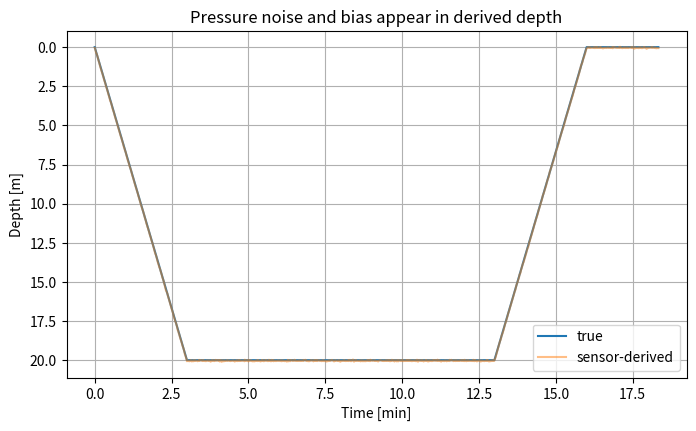
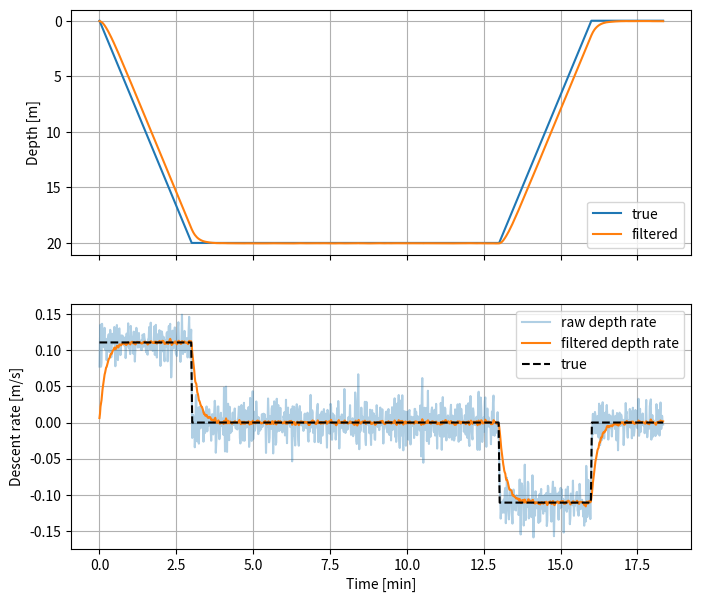
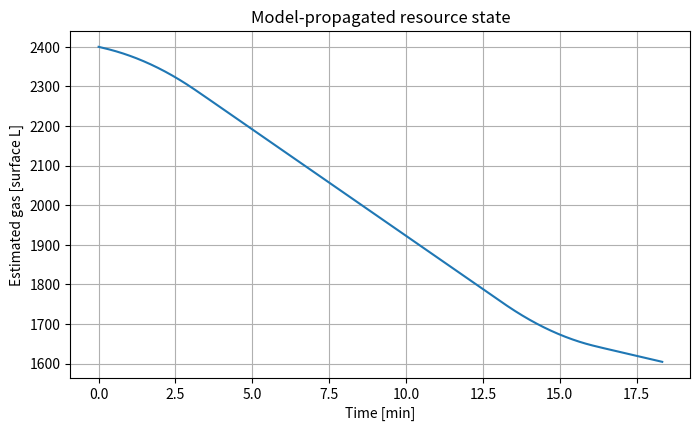

Python code for these plots, in order:
import numpy as np
import matplotlib.pyplot as plt

plt.rcParams.update({"figure.figsize": (8, 4.5), "axes.grid": True})
rho, g, p0 = 1025.0, 9.80665, 101325.0

def ambient_pressure_pa(depth_m):
    return p0 + rho*g*np.asarray(depth_m)

def ambient_pressure_bar(depth_m):
    return ambient_pressure_pa(depth_m)/1e5

def true_depth(t):
    return np.piecewise(t,[t<180,(t>=180)&(t<780),(t>=780)&(t<960),t>=960],
        [lambda x:20*x/180,20,lambda x:20*(960-x)/180,0])

rng=np.random.default_rng(42)
t=np.arange(0,1101,1.0); z_true=true_depth(t)
bias_pa=350.0; noise_pa=250.0
p_meas=ambient_pressure_pa(z_true)+bias_pa+rng.normal(0,noise_pa,len(t))
z_meas=(p_meas-p0)/(rho*g)
assert np.isclose((p0+rho*g*10-p0)/(rho*g),10.0)
plt.plot(t/60,z_true,label="true")
plt.plot(t/60,z_meas,alpha=.5,label="sensor-derived")
plt.gca().invert_yaxis(); plt.xlabel("Time [min]"); plt.ylabel("Depth [m]")
plt.title("Pressure noise and bias appear in derived depth"); plt.legend(); plt.show()

def lowpass(x,alpha):
    y=np.empty_like(x); y[0]=x[0]
    for k in range(1,len(x)): y[k]=alpha*x[k]+(1-alpha)*y[k-1]
    return y

z_filt=lowpass(z_meas,0.08)
zdot_raw=np.gradient(z_meas,t)       # downward-positive depth rate
zdot_filt=np.gradient(z_filt,t)
zdot_true=np.gradient(z_true,t)
v_upward=-zdot_filt                  # DiveLab plant convention
fig,ax=plt.subplots(2,1,sharex=True,figsize=(8,7))
ax[0].plot(t/60,z_true,label="true"); ax[0].plot(t/60,z_filt,label="filtered")
ax[0].invert_yaxis(); ax[0].set_ylabel("Depth [m]"); ax[0].legend()
ax[1].plot(t/60,zdot_raw,alpha=.35,label="raw depth rate")
ax[1].plot(t/60,zdot_filt,label="filtered depth rate"); ax[1].plot(t/60,zdot_true,"k--",label="true")
ax[1].set(xlabel="Time [min]",ylabel="Descent rate [m/s]"); ax[1].legend(); plt.show()

for step in [1,5,15]:
    zz=z_meas[::step]; tt=t[::step]
    vv=np.gradient(zz,tt)
    print(f"sample every {step:2d} s: derivative noise SD {np.std(vv-np.gradient(z_true[::step],tt)):.3f} m/s")

surface_rate=18.0
rate=surface_rate*ambient_pressure_pa(np.maximum(z_filt,0))/p0
used=np.concatenate([[0],np.cumsum((rate[1:]+rate[:-1])*np.diff(t/60)/2)])
g_est=2400-used
plt.plot(t/60,g_est)
plt.xlabel("Time [min]"); plt.ylabel("Estimated gas [surface L]")
plt.title("Model-propagated resource state"); plt.show()

p_fault=p_meas.copy(); p_fault[500:520]=p_fault[499]; p_fault[800]+=200000
dp=np.diff(p_fault,prepend=p_fault[0])
stuck=np.r_[False,np.isclose(np.diff(p_fault),0,atol=1e-9)]
jump=np.abs(dp)>30000
print("Stuck samples detected:",np.count_nonzero(stuck))
print("Implausible jumps detected:",np.flatnonzero(jump))
assert np.count_nonzero(stuck) == 20
assert np.array_equal(np.flatnonzero(jump), np.array([800,801]))

# Exercise starter: quantify the low-pass noise--lag tradeoff
exercise_alpha = [0.03, 0.08, 0.20]
# For each alpha, compute derivative noise and ascent/descent transition lag.
